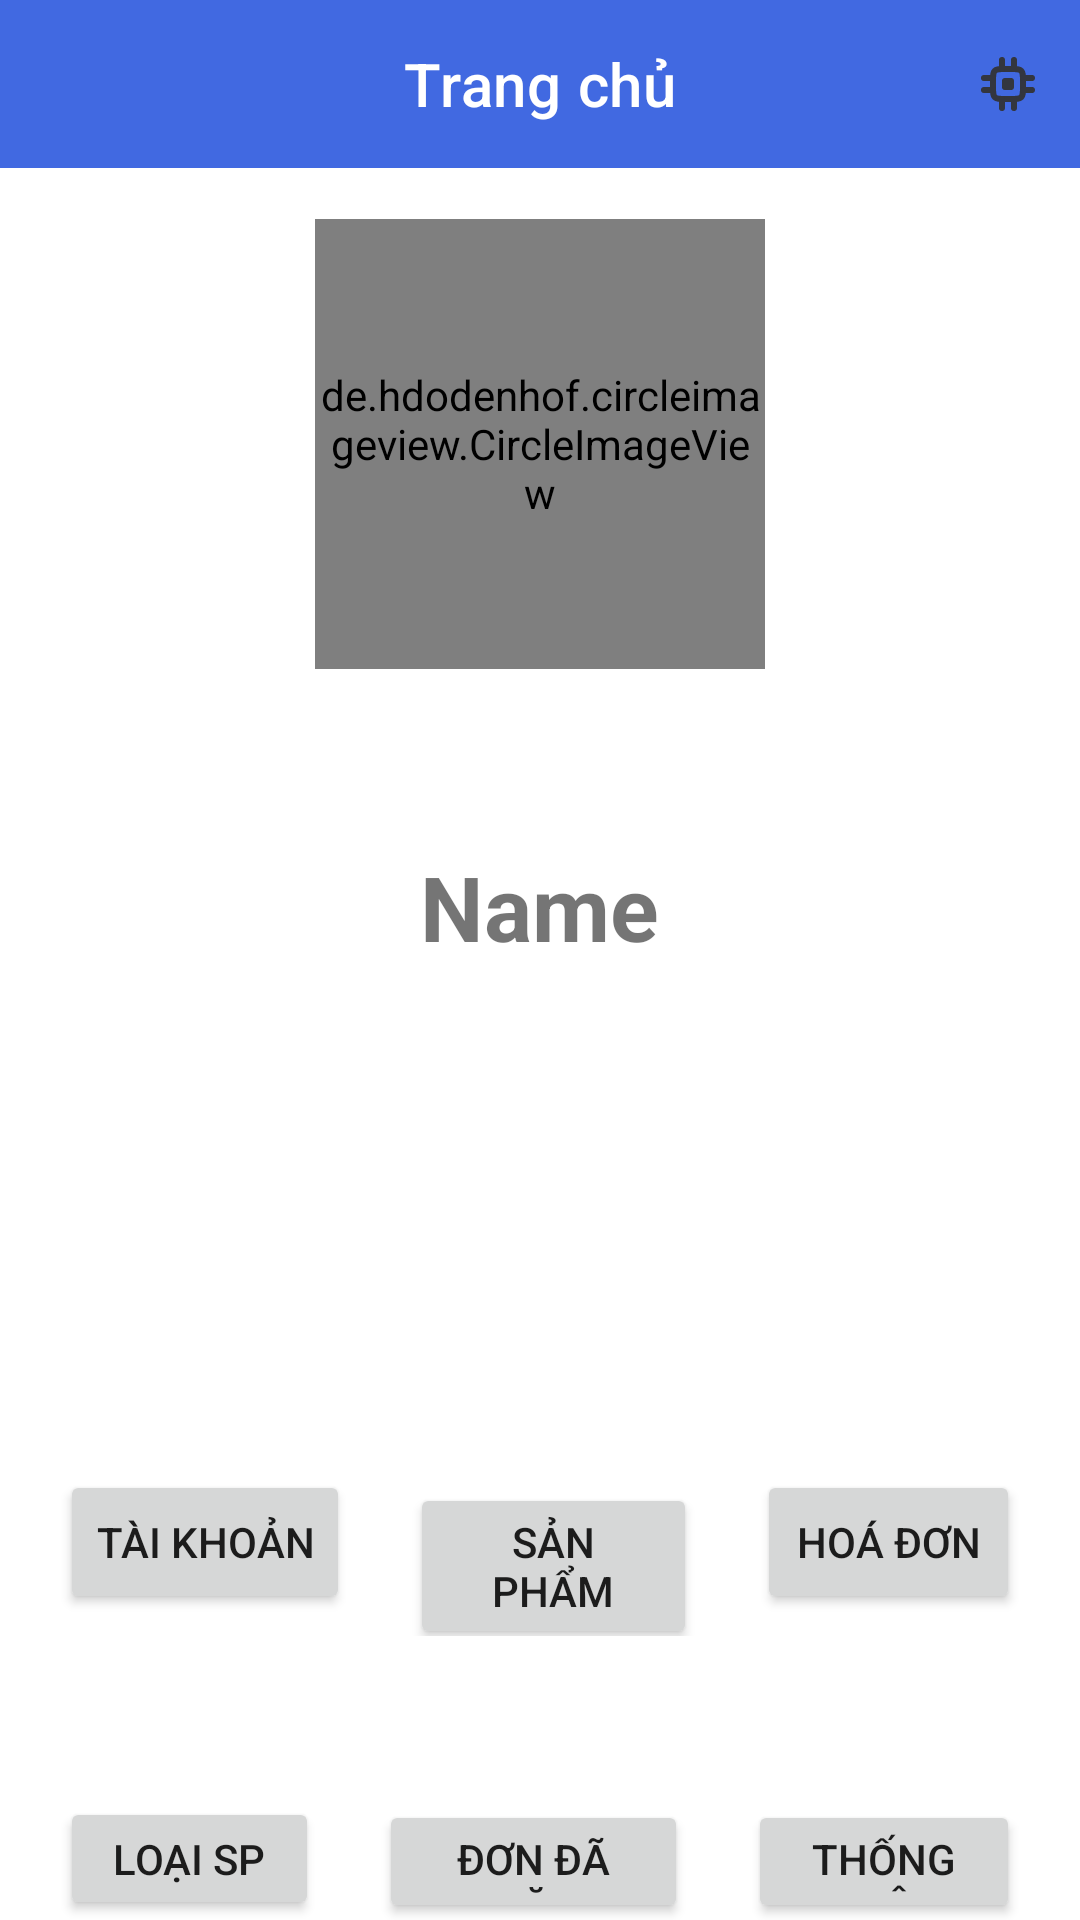

Android layout source for this screen:
<!-- AndroidManifest.xml: application theme Theme.Microchip -->
<!-- res/layout/fragment_home.xml -->
<?xml version="1.0" encoding="utf-8"?>
<RelativeLayout xmlns:android="http://schemas.android.com/apk/res/android"
    xmlns:app="http://schemas.android.com/apk/res-auto"
    android:layout_width="match_parent"
    android:layout_height="match_parent">
    <com.google.android.material.appbar.AppBarLayout
        android:id="@+id/app_bar_layout"
        android:background="@color/RoyalBlue"
        android:layout_alignParentTop="true"
        android:layout_width="match_parent"
        android:layout_height="wrap_content">

        <com.google.android.material.appbar.MaterialToolbar
            android:id="@+id/toolbar"
            android:layout_width="match_parent"
            android:layout_height="?attr/actionBarSize"
            app:titleTextColor="@color/White"
            app:titleCentered="true"
            app:navigationIconTint="@color/White"
            app:menu="@menu/toolbar_menu_product"
            app:title="Trang chủ" />

    </com.google.android.material.appbar.AppBarLayout>
    <de.hdodenhof.circleimageview.CircleImageView
        android:id="@+id/img_avatar"
        android:layout_width="150dp"
        android:layout_height="150dp"
        android:layout_alignParentTop="true"
        android:layout_centerHorizontal="true"
        android:layout_marginTop="73dp" />

    <TextView
        android:id="@+id/tv_name"
        android:layout_width="wrap_content"
        android:layout_height="wrap_content"
        android:layout_alignParentTop="true"
        android:layout_centerHorizontal="true"
        android:layout_marginTop="282dp"
        android:text="Name"
        android:textSize="30dp"
        android:textStyle="bold" />

    <LinearLayout
        android:id="@+id/layout1"
        android:layout_width="match_parent"
        android:layout_height="wrap_content"
        android:layout_alignParentTop="true"
        android:layout_centerHorizontal="true"
        android:layout_marginStart="10dp"
        android:layout_marginTop="490dp"
        android:layout_marginEnd="10dp"
        android:orientation="horizontal"
        app:layout_constraintBottom_toTopOf="@+id/linearLayout"
        app:layout_constraintEnd_toEndOf="parent"
        app:layout_constraintStart_toStartOf="parent"
        app:layout_constraintTop_toTopOf="parent"
        app:layout_constraintVertical_bias="0.987">

        <Button
            android:id="@+id/btn_account"
            android:layout_width="wrap_content"
            android:layout_height="wrap_content"
            android:layout_marginStart="10dp"
            android:layout_marginEnd="10dp"
            android:layout_weight="1"
            android:text="Tài Khoản" />

        <Button
            android:id="@+id/btn_product"
            android:layout_width="wrap_content"
            android:layout_height="wrap_content"
            android:layout_marginStart="10dp"
            android:layout_marginEnd="10dp"
            android:layout_weight="1"
            android:text="Sản Phẩm" />

        <Button
            android:id="@+id/btn_order"
            android:layout_width="wrap_content"
            android:layout_height="wrap_content"
            android:layout_marginStart="10dp"
            android:layout_marginEnd="10dp"
            android:layout_weight="1"
            android:text="Hoá Đơn" />
    </LinearLayout>

    <LinearLayout
        android:id="@+id/linearLayout"
        android:layout_width="match_parent"
        android:layout_height="wrap_content"
        android:layout_below="@+id/layout1"
        android:layout_alignParentTop="true"
        android:layout_centerHorizontal="true"
        android:layout_marginStart="10dp"
        android:layout_marginTop="599dp"
        android:layout_marginEnd="10dp"
        android:orientation="horizontal"
        app:layout_constraintBottom_toBottomOf="parent"
        app:layout_constraintEnd_toEndOf="parent"
        app:layout_constraintStart_toStartOf="parent"
        app:layout_constraintTop_toTopOf="parent"
        app:layout_constraintVertical_bias="0.936">

        <Button
            android:id="@+id/btn_product_type"
            android:layout_width="wrap_content"
            android:layout_height="wrap_content"
            android:layout_marginStart="10dp"
            android:layout_marginEnd="10dp"
            android:layout_weight="1"
            android:text="Loại SP" />

        <Button
            android:id="@+id/btn_has_ordered"
            android:layout_width="wrap_content"
            android:layout_height="wrap_content"
            android:layout_marginStart="10dp"
            android:layout_marginEnd="10dp"
            android:layout_weight="1"
            android:text="Đơn đã đặt" />

        <Button
            android:id="@+id/btn_statistics"
            android:layout_width="wrap_content"
            android:layout_height="wrap_content"
            android:layout_marginStart="10dp"
            android:layout_marginEnd="10dp"
            android:layout_weight="1"
            android:text="Thống kê" />
    </LinearLayout>

    <Button
        android:id="@+id/btn_logout"
        android:layout_width="wrap_content"
        android:layout_height="50dp"
        android:layout_below="@+id/linearLayout"
        android:layout_centerHorizontal="true"
        android:layout_marginTop="61dp"
        android:text="Đăng xuất" />
</RelativeLayout>
<!-- resources referenced by this layout -->
<resources>
  <color name="RoyalBlue">#4169E1</color>
  <color name="White">#FFFFFF</color>
  <style name="Theme.Microchip" parent="Base.Theme.Microchip" />
  <style name="Base.Theme.Microchip" parent="Theme.MaterialComponents.DayNight.NoActionBar">
          
          
      </style>
</resources>
